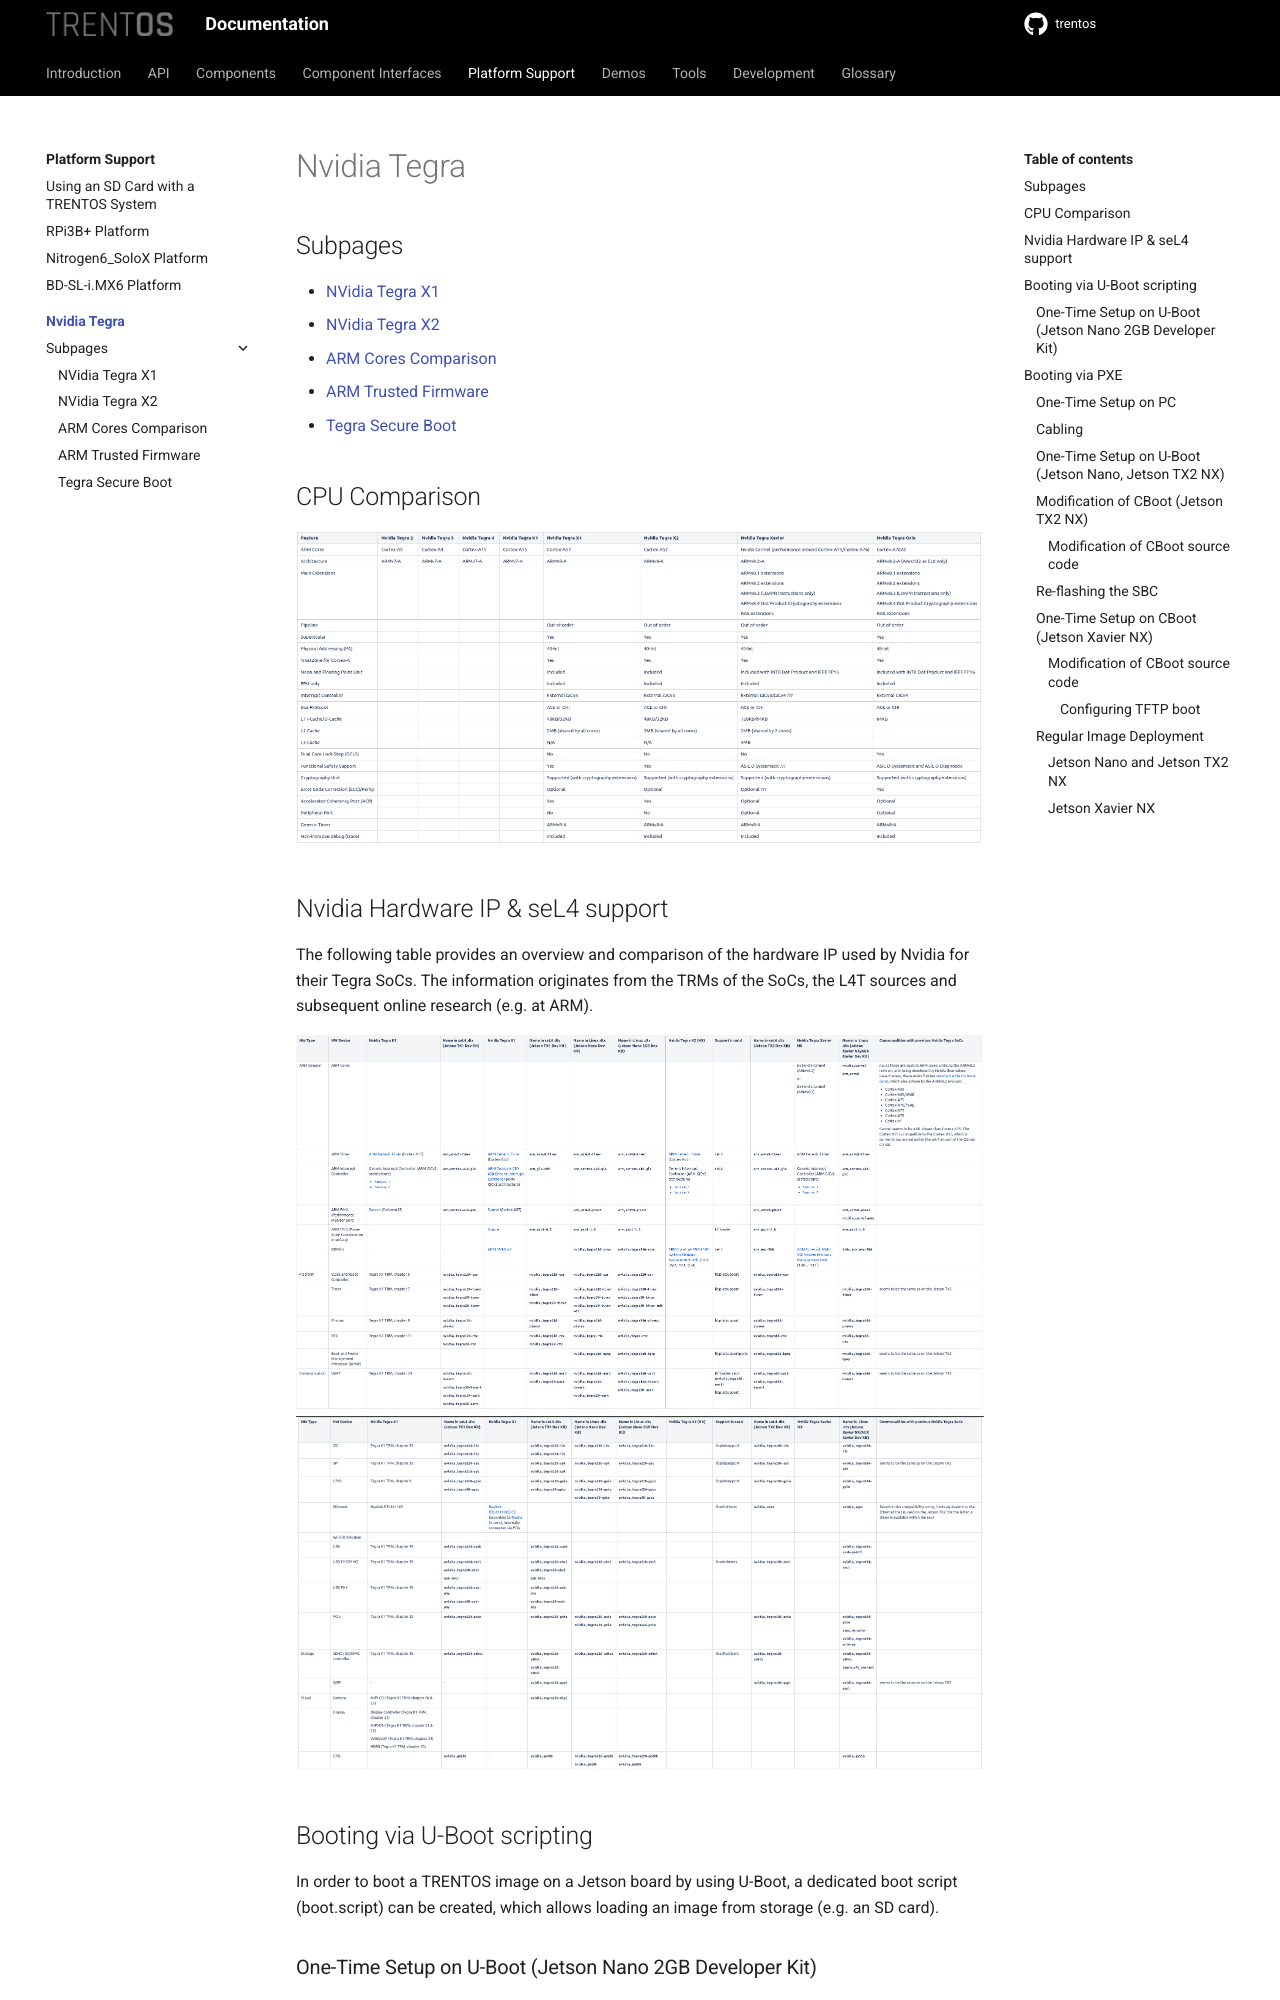

repository: TRENT-OS/trentos · page: platform-support/nvidia-tegra/platform.html · generator: sphinx

# Nvidia Tegra

## Subpages

```{toctree}
:maxdepth: 1
nvidia_tegra_x1
nvidia_tegra_x2
arm_cores_comparison
arm_trusted_firmware
tegra_secure_boot
```


## CPU Comparison
!["CPU Comparison"](imgs/cpu_comparison.png)

## Nvidia Hardware IP & seL4 support
The following table provides an overview and comparison of the hardware IP used by Nvidia for their Tegra SoCs. The information originates from the TRMs of the SoCs, the L4T sources and subsequent online research (e.g. at ARM).

!["Nvidia Hardware IP & seL4 support 1"](imgs/sel4_support_1.png)
!["Nvidia Hardware IP & seL4 support 2"](imgs/sel4_support_2.png)


## Booting via U-Boot scripting
In order to boot a TRENTOS image on a Jetson board by using U-Boot, a dedicated boot script (boot.script) can be created, which allows loading an image from storage (e.g. an SD card).
